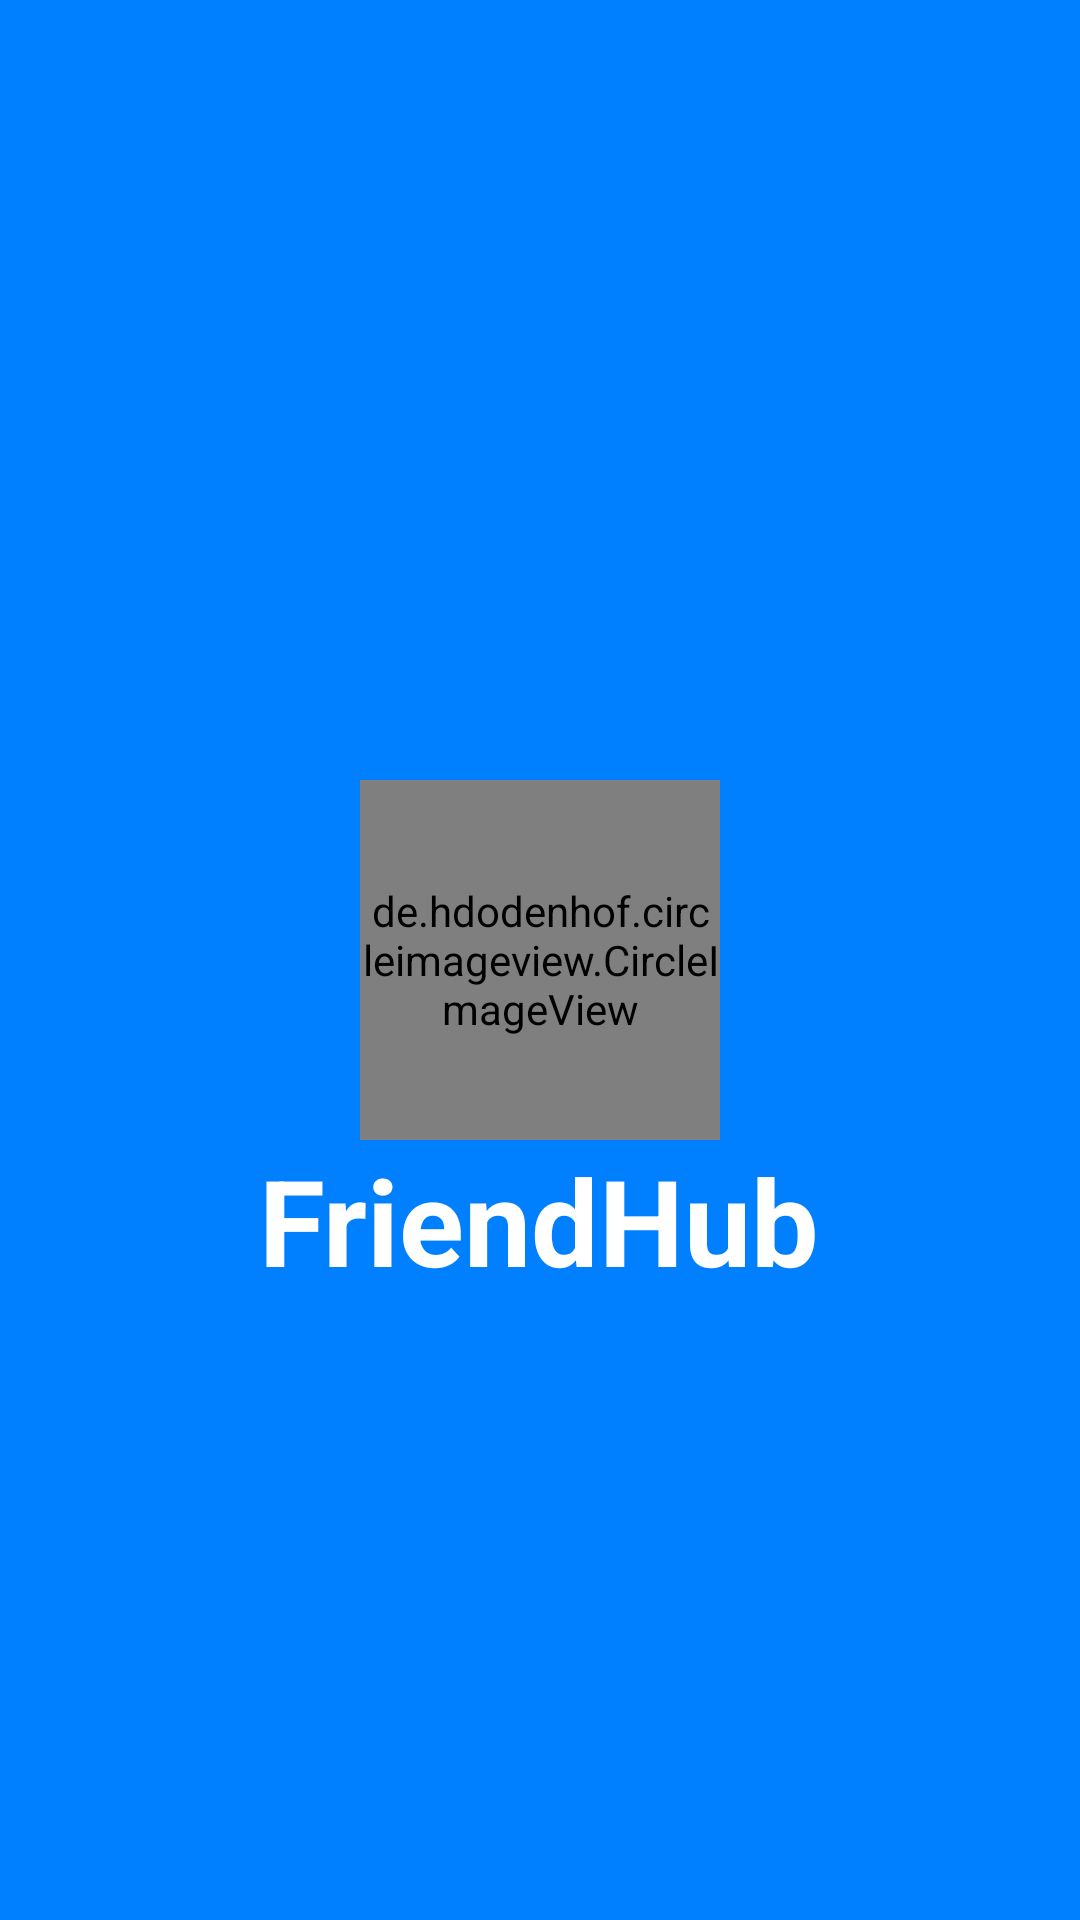

Android layout source for this screen:
<!-- AndroidManifest.xml: application theme Theme.FriendHub -->
<!-- res/layout/activity_main.xml -->
<?xml version="1.0" encoding="utf-8"?>
<RelativeLayout xmlns:android="http://schemas.android.com/apk/res/android"
    xmlns:app="http://schemas.android.com/apk/res-auto"
    xmlns:tools="http://schemas.android.com/tools"
    android:layout_width="match_parent"
    android:layout_height="match_parent"
    android:background="@color/colorPrimary"
    tools:context=".activities.MainActivity">

    <de.hdodenhof.circleimageview.CircleImageView
        android:id="@+id/logoImageView"
        android:layout_width="120dp"
        android:layout_height="120dp"
        android:layout_centerInParent="true"
        android:src="@drawable/logo" />

    <TextView
        android:layout_width="wrap_content"
        android:layout_height="wrap_content"
        android:layout_below="@id/logoImageView"
        android:layout_centerHorizontal="true"
        android:text="@string/app_name"
        android:textColor="@color/white"
        android:textSize="40sp"
        android:textStyle="bold" />
</RelativeLayout>
<!-- resources referenced by this layout -->
<resources>
  <color name="colorPrimary">#0080FF</color>
  <color name="white">#FFFFFFFF</color>
  <!-- drawable logo: png bitmap (drawable, 7595 bytes) -->
  <string name="app_name">FriendHub</string>
  
      // Sign up and Sing in fragment
  <style name="Theme.FriendHub" parent="Base.Theme.FriendHub" />
  <style name="Base.Theme.FriendHub" parent="Theme.Material3.DayNight.NoActionBar">
          
          
          
          <item name="colorPrimary">@color/colorPrimary</item>
          <item name="colorPrimaryVariant">@color/colorPrimaryVariant</item>
          <item name="colorSecondary">@color/colorSecondary</item>
          <item name="colorSecondaryVariant">@color/colorSecondaryVariant</item>
          <item name="android:windowBackground">@color/colorBackground</item>
          <item name="colorSurface">@color/colorSurface</item>
          <item name="colorError">@color/colorError</item>
          <item name="android:textColorPrimary">@color/colorOnPrimary</item>
          <item name="android:textColorSecondary">@color/colorOnSecondary</item>
          <item name="android:textColor">@color/colorOnBackground</item>
          <item name="android:textColorTertiary">@color/colorOnSurface</item>
      </style>
  <color name="colorPrimaryVariant">#0060FF</color>
  <color name="colorSecondary">#4CAF50</color>
  <color name="colorSecondaryVariant">#388E3C</color>
  <color name="colorBackground">#FFFFFF</color>
  <color name="colorSurface">#F2F2F2</color>
  <color name="colorError">#F44336</color>
  <color name="colorOnPrimary">#FFFFFF</color>
  <color name="colorOnSecondary">#FFFFFF</color>
  <color name="colorOnBackground">#000000</color>
  <color name="colorOnSurface">#000000</color>
</resources>
